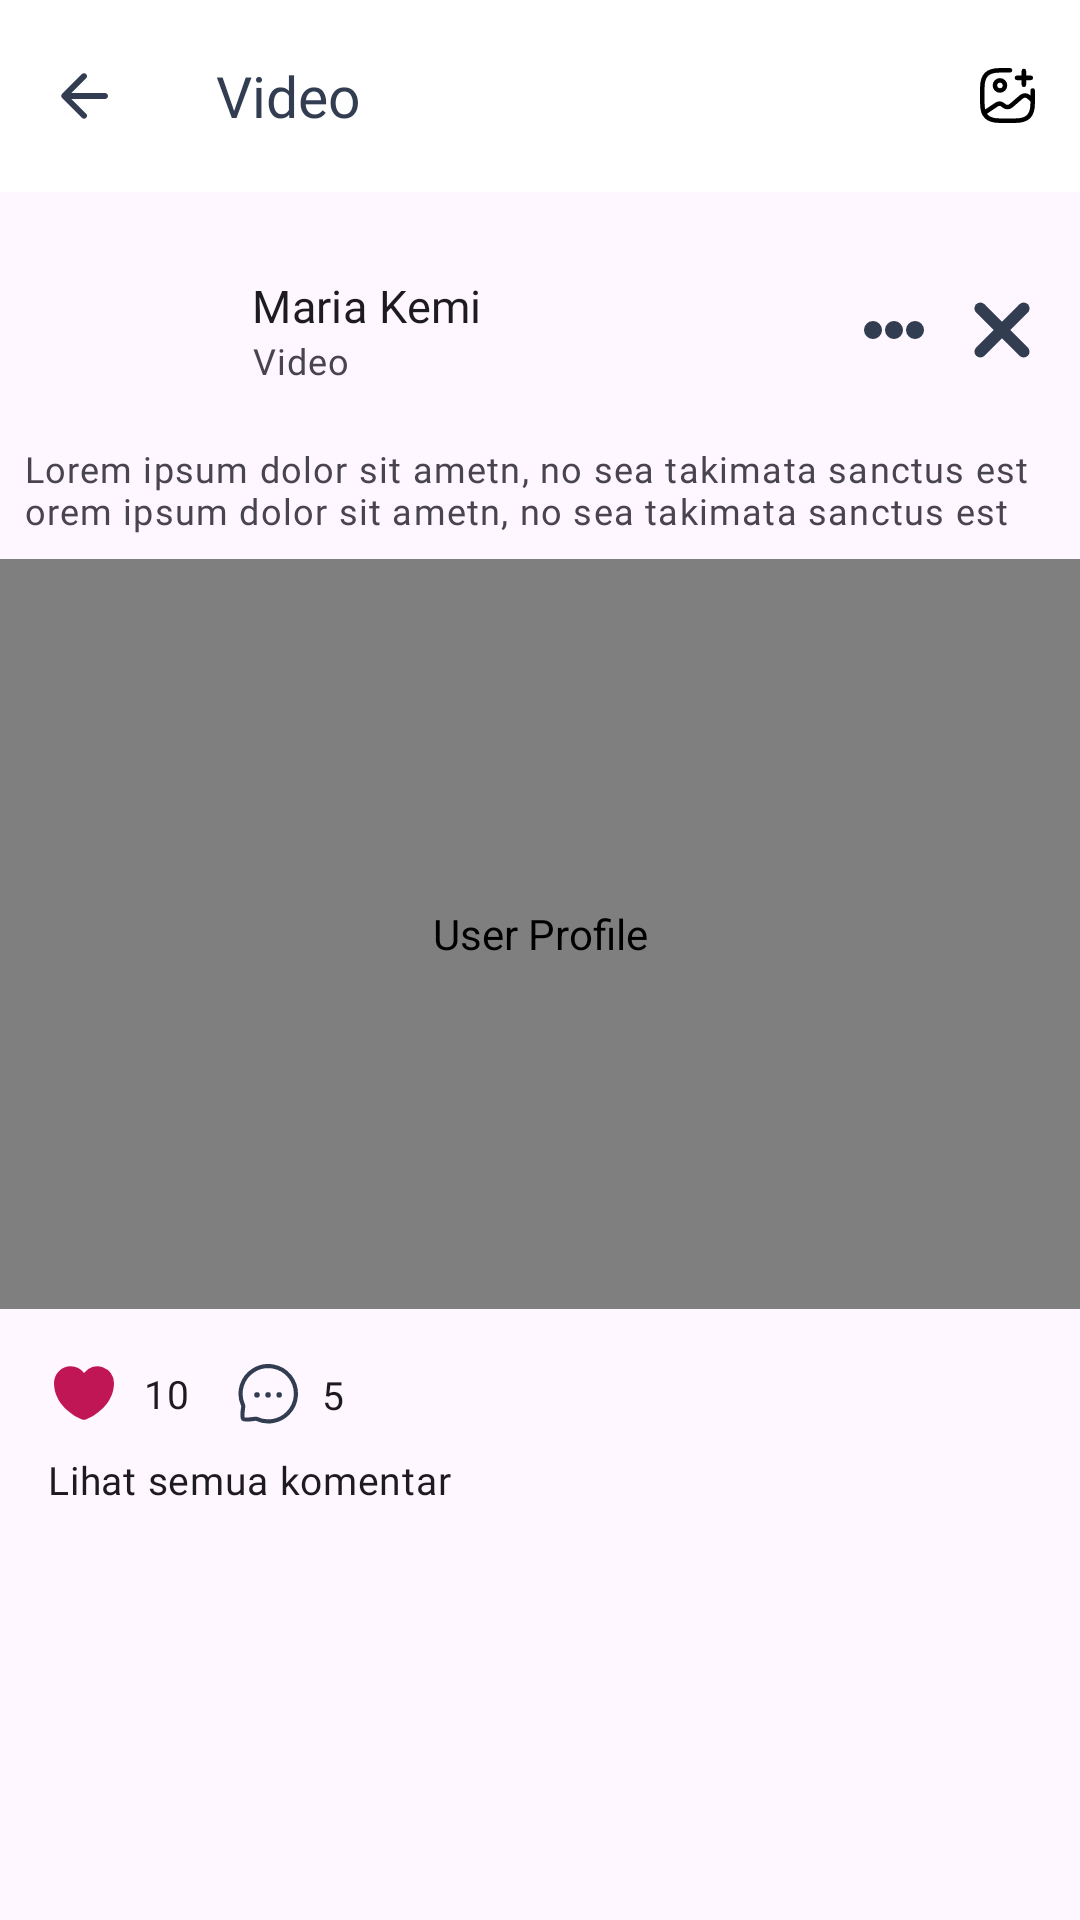

Produce the Android XML layout that renders to this screen, including the resource entries it uses.
<!-- AndroidManifest.xml: application theme Theme.Poly -->
<!-- res/layout/fragment_video.xml -->
<?xml version="1.0" encoding="utf-8"?>
<androidx.constraintlayout.widget.ConstraintLayout xmlns:android="http://schemas.android.com/apk/res/android"
    xmlns:app="http://schemas.android.com/apk/res-auto"
    xmlns:tools="http://schemas.android.com/tools"
    android:layout_width="match_parent"
    android:layout_height="match_parent"
    tools:context=".ui.fragment.video.VideoFragment">

    <com.google.android.material.appbar.AppBarLayout
        android:id="@+id/app_bar"
        android:layout_width="match_parent"
        android:layout_height="wrap_content"
        android:layout_alignParentTop="true"
        app:layout_constraintEnd_toEndOf="parent"
        app:layout_constraintStart_toStartOf="parent"
        app:layout_constraintTop_toTopOf="parent">

        <androidx.appcompat.widget.Toolbar
            android:id="@+id/toolbar"
            style="@style/AppTheme.Toolbar.Title"
            android:layout_width="match_parent"
            android:layout_height="wrap_content"
            android:layout_alignParentStart="true"
            android:background="@color/white"
            app:navigationIcon="@drawable/ic_round_arrow_back_primary"
            app:title="@string/video"
            app:menu="@menu/menu_video"
            app:titleTextColor="@color/colorPrimary" />

    </com.google.android.material.appbar.AppBarLayout>

    <androidx.constraintlayout.widget.ConstraintLayout
        android:layout_width="match_parent"
        android:layout_height="wrap_content"
        app:layout_constraintEnd_toEndOf="parent"
        app:layout_constraintStart_toStartOf="parent"
        app:layout_constraintTop_toBottomOf="@+id/app_bar">

        <ImageView
            android:id="@+id/img_user_profile"
            android:layout_width="60dp"
            android:layout_height="60dp"
            android:layout_margin="@dimen/dimens_medium"
            android:contentDescription="@string/user_profile"
            android:src="@drawable/user"
            app:layout_constraintStart_toStartOf="parent"
            app:layout_constraintTop_toTopOf="parent" />

        <LinearLayout
            android:layout_width="0dp"
            android:layout_height="wrap_content"
            android:layout_marginStart="@dimen/dimens_small"
            android:layout_marginEnd="@dimen/dimens_small"
            android:orientation="vertical"
            app:layout_constraintBottom_toBottomOf="@+id/img_user_profile"
            app:layout_constraintEnd_toStartOf="@+id/img_more"
            app:layout_constraintStart_toEndOf="@+id/img_user_profile"
            app:layout_constraintTop_toTopOf="@+id/img_user_profile">

            <TextView
                style="@style/TextAppearance.MdcTypographyStyles.Subtitle1"
                android:layout_width="match_parent"
                android:layout_height="wrap_content"
                android:ellipsize="end"
                android:maxLines="1"
                android:text="Maria Kemi" />

            <TextView
                style="@style/TextAppearance.MdcTypographyStyles.Caption"
                android:layout_width="wrap_content"
                android:layout_height="wrap_content"
                android:drawablePadding="@dimen/dimens_small"
                android:ellipsize="end"
                android:gravity="center_vertical"
                android:maxLines="1"
                android:text="Video" />

        </LinearLayout>

        <ImageView
            android:id="@+id/img_more"
            android:layout_width="20dp"
            android:layout_height="20dp"
            android:layout_margin="@dimen/dimens_medium"
            android:contentDescription="@string/user_profile"
            android:src="@drawable/ic_more"
            app:layout_constraintBottom_toBottomOf="@+id/img_user_profile"
            app:layout_constraintEnd_toStartOf="@+id/img_cancel"
            app:layout_constraintTop_toTopOf="@+id/img_user_profile" />

        <ImageView
            android:id="@+id/img_cancel"
            android:layout_width="20dp"
            android:layout_height="20dp"
            android:layout_margin="@dimen/dimens_medium"
            android:contentDescription="@string/user_profile"
            android:src="@drawable/ic_cancel"
            app:layout_constraintBottom_toBottomOf="@+id/img_user_profile"
            app:layout_constraintEnd_toEndOf="parent"
            app:layout_constraintTop_toTopOf="@+id/img_user_profile" />

        <TextView
            android:id="@+id/tv_caption"
            style="@style/TextAppearance.MdcTypographyStyles.Caption"
            android:layout_width="match_parent"
            android:layout_height="wrap_content"
            android:layout_margin="@dimen/dimens_small"
            android:drawablePadding="@dimen/dimens_small"
            android:gravity="start"
            android:text="Lorem ipsum dolor sit ametn, no sea takimata sanctus est orem ipsum dolor sit ametn, no sea takimata sanctus est"
            app:layout_constraintEnd_toEndOf="parent"
            app:layout_constraintStart_toStartOf="parent"
            app:layout_constraintTop_toBottomOf="@+id/img_user_profile" />

        <com.google.android.exoplayer2.ui.PlayerView
            android:id="@+id/video_view"
            android:layout_width="match_parent"
            android:layout_height="250dp"
            android:layout_marginTop="@dimen/dimens_small"
            android:contentDescription="@string/user_profile"
            android:scaleType="fitXY"
            android:src="@drawable/dummy_video"
            app:layout_constraintEnd_toEndOf="parent"
            app:layout_constraintStart_toStartOf="parent"
            app:layout_constraintTop_toBottomOf="@+id/tv_caption" />

        <ImageView
            android:id="@+id/imageView2"
            android:layout_width="24dp"
            android:layout_height="24dp"
            android:layout_marginTop="@dimen/dimens_medium"
            android:src="@drawable/ic_love_fill"
            app:layout_constraintStart_toStartOf="@+id/img_user_profile"
            app:layout_constraintTop_toBottomOf="@+id/video_view" />


        <TextView
            android:id="@+id/textView2"
            style="@style/TextAppearance.MdcTypographyStyles.Body2"
            android:layout_width="wrap_content"
            android:layout_height="wrap_content"
            android:layout_marginStart="@dimen/dimens_small"
            android:ellipsize="end"
            android:maxLines="1"
            android:text="10"
            app:layout_constraintBottom_toBottomOf="@+id/imageView2"
            app:layout_constraintStart_toEndOf="@+id/imageView2"
            app:layout_constraintTop_toTopOf="@+id/imageView2" />

        <ImageView
            android:id="@+id/imageview4"
            android:layout_width="20dp"
            android:layout_height="20dp"
            android:layout_marginStart="@dimen/dimens_medium"
            android:src="@drawable/ic_comment"
            app:layout_constraintBottom_toBottomOf="@+id/textView2"
            app:layout_constraintStart_toEndOf="@+id/textView2"
            app:layout_constraintTop_toTopOf="@+id/textView2" />

        <TextView
            style="@style/TextAppearance.MdcTypographyStyles.Body2"
            android:layout_width="wrap_content"
            android:layout_height="wrap_content"
            android:layout_marginStart="@dimen/dimens_small"
            android:ellipsize="end"
            android:maxLines="1"
            android:text="5"
            app:layout_constraintBottom_toBottomOf="@+id/imageview4"
            app:layout_constraintStart_toEndOf="@+id/imageview4"
            app:layout_constraintTop_toTopOf="@+id/imageview4" />

        <TextView
            style="@style/TextAppearance.MdcTypographyStyles.Body2"
            android:layout_width="0dp"
            android:layout_height="wrap_content"
            android:layout_marginTop="@dimen/dimens_small"
            android:ellipsize="end"
            android:maxLines="1"
            android:text="Lihat semua komentar"
            app:layout_constraintStart_toStartOf="@+id/imageView2"
            app:layout_constraintTop_toBottomOf="@+id/imageView2" />

    </androidx.constraintlayout.widget.ConstraintLayout>

</androidx.constraintlayout.widget.ConstraintLayout>
<!-- resources referenced by this layout -->
<resources>
  <color name="colorPrimary">#333D51</color>
  <color name="white">#FFFFFFFF</color>
  <dimen name="dimens_medium">16dp</dimen>
  <dimen name="dimens_small">8dp</dimen>
  <!-- drawable ic_love_fill (drawable) -->
  <vector xmlns:android="http://schemas.android.com/apk/res/android"
      android:width="24dp"
      android:height="24dp"
      android:viewportWidth="24"
      android:viewportHeight="24">
    <path
        android:pathData="M11.38,20.81C8.48,19.82 2,15.69 2,8.69A5.574,5.574 0,0 1,7.56 3.1,5.515 5.515,0 0,1 12,5.34 5.547,5.547 0,0 1,22 8.69c0,7 -6.48,11.13 -9.38,12.12A2.181,2.181 0,0 1,11.38 20.81Z"
        android:fillColor="#c11655"/>
    <path
        android:pathData="M24,0V24H0V0Z"
        android:strokeAlpha="0"
        android:fillColor="#c11655"
        android:fillAlpha="0"/>
  </vector>
  <!-- drawable ic_more (drawable) -->
  <vector xmlns:android="http://schemas.android.com/apk/res/android"
      android:width="20dp"
      android:height="6dp"
      android:viewportWidth="20"
      android:viewportHeight="6">
    <path
        android:pathData="M3,3m-3,0a3,3 0,1 1,6 0a3,3 0,1 1,-6 0"
        android:fillColor="#333d51"/>
    <path
        android:pathData="M10,3m-3,0a3,3 0,1 1,6 0a3,3 0,1 1,-6 0"
        android:fillColor="#333d51"/>
    <path
        android:pathData="M17,3m-3,0a3,3 0,1 1,6 0a3,3 0,1 1,-6 0"
        android:fillColor="#333d51"/>
  </vector>
  <string name="user_profile">User Profile</string>
  <string name="video">Video</string>
  <style name="AppTheme.Toolbar.Title" parent="Widget.AppCompat.Toolbar">
          <item name="titleTextAppearance">@style/AppTheme.ToolbarTextStyle</item>
      </style>
  <style name="TextAppearance.MdcTypographyStyles.Body2" parent="TextAppearance.MaterialComponents.Body2">
          <item name="fontFamily">@font/poppins_light</item>
          <item name="android:fontFamily">@font/poppins_light</item>
          <item name="android:textSize">13sp</item>
      </style>
  <style name="TextAppearance.MdcTypographyStyles.Caption" parent="TextAppearance.MaterialComponents.Caption">
          <item name="fontFamily">@font/poppins_light</item>
          <item name="android:fontFamily">@font/poppins_light</item>
          <item name="android:textSize">12sp</item>
      </style>
  <style name="TextAppearance.MdcTypographyStyles.Subtitle1" parent="TextAppearance.MaterialComponents.Subtitle1">
          <item name="fontFamily">@font/poppins</item>
          <item name="android:fontFamily">@font/poppins</item>
          <item name="android:textSize">15sp</item>
      </style>
  <style name="Theme.Poly" parent="Theme.Material3.DayNight.NoActionBar">
          <item name="colorPrimary">@color/colorPrimary</item>
          <item name="colorPrimaryVariant">@color/colorPrimaryVariant</item>
          <item name="colorOnPrimary">@color/white</item>
          <item name="colorSecondary">@color/colorSecondary</item>
          <item name="colorSecondaryVariant">@color/colorSecondaryVariant</item>
          <item name="colorOnSecondary">@color/black</item>
          <item name="android:statusBarColor">?attr/colorPrimary</item>
      </style>
  <style name="AppTheme.ToolbarTextStyle" parent="TextAppearance.Widget.AppCompat.Toolbar.Title">
          <item name="fontFamily">@font/poppins</item>
          <item name="android:fontFamily">@font/poppins</item>
          <item name="android:textSize">19sp</item>
      </style>
  <color name="colorPrimaryVariant">#5FC1CE</color>
  <color name="colorSecondary">#BC338D</color>
  <color name="colorSecondaryVariant">#D3AC2B</color>
  <color name="black">#FF000000</color>
</resources>
